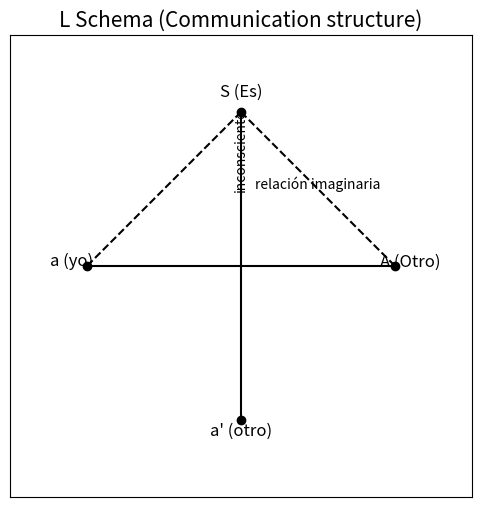

Recreate this plot in Python.
import os

import matplotlib.pyplot as plt


def draw_l_schema():
    fig, ax = plt.subplots(figsize=(6, 6))

    # Plot points
    ax.plot(0, 1, 'ko')  # S (Es)
    ax.plot(1, 0, 'ko')  # A (Otro)
    ax.plot(-1, 0, 'ko')  # a (yo)
    ax.plot(0, -1, 'ko')  # a' (otro)

    # Labels
    ax.text(0, 1.1, 'S (Es)', fontsize=12, ha='center')
    ax.text(1.1, 0, 'A (Otro)', fontsize=12, ha='center')
    ax.text(-1.1, 0, 'a (yo)', fontsize=12, ha='center')
    ax.text(0, -1.1, "a' (otro)", fontsize=12, ha='center')

    # Lines
    ax.plot([0, 1], [1, 0], 'k--')
    ax.plot([0, -1], [1, 0], 'k--')
    ax.plot([1, -1], [0, 0], 'k-')
    ax.plot([0, 0], [1, -1], 'k-')

    # Annotations
    ax.text(0.5, 0.5, 'relación imaginaria', fontsize=10, ha='center')
    ax.text(0, 0.5, 'inconsciente', fontsize=10, ha='center', rotation=90)

    # Limits and aspect
    ax.set_xlim(-1.5, 1.5)
    ax.set_ylim(-1.5, 1.5)
    ax.set_aspect('equal')

    # Remove ticks
    ax.set_xticks([])
    ax.set_yticks([])

    # Title
    ax.set_title("L Schema (Communication structure)", fontsize=15)

    # plt.show()

    # Create img folder if it doesn't exist
    os.makedirs('img', exist_ok=True)
    
    # Save the figure
    plt.savefig('img/L.png', dpi=300)  # Save as a PNG file with high resolution
    plt.close()  # Close the figure
    
    print("L Schema image saved in the 'img' folder.")

draw_l_schema()
